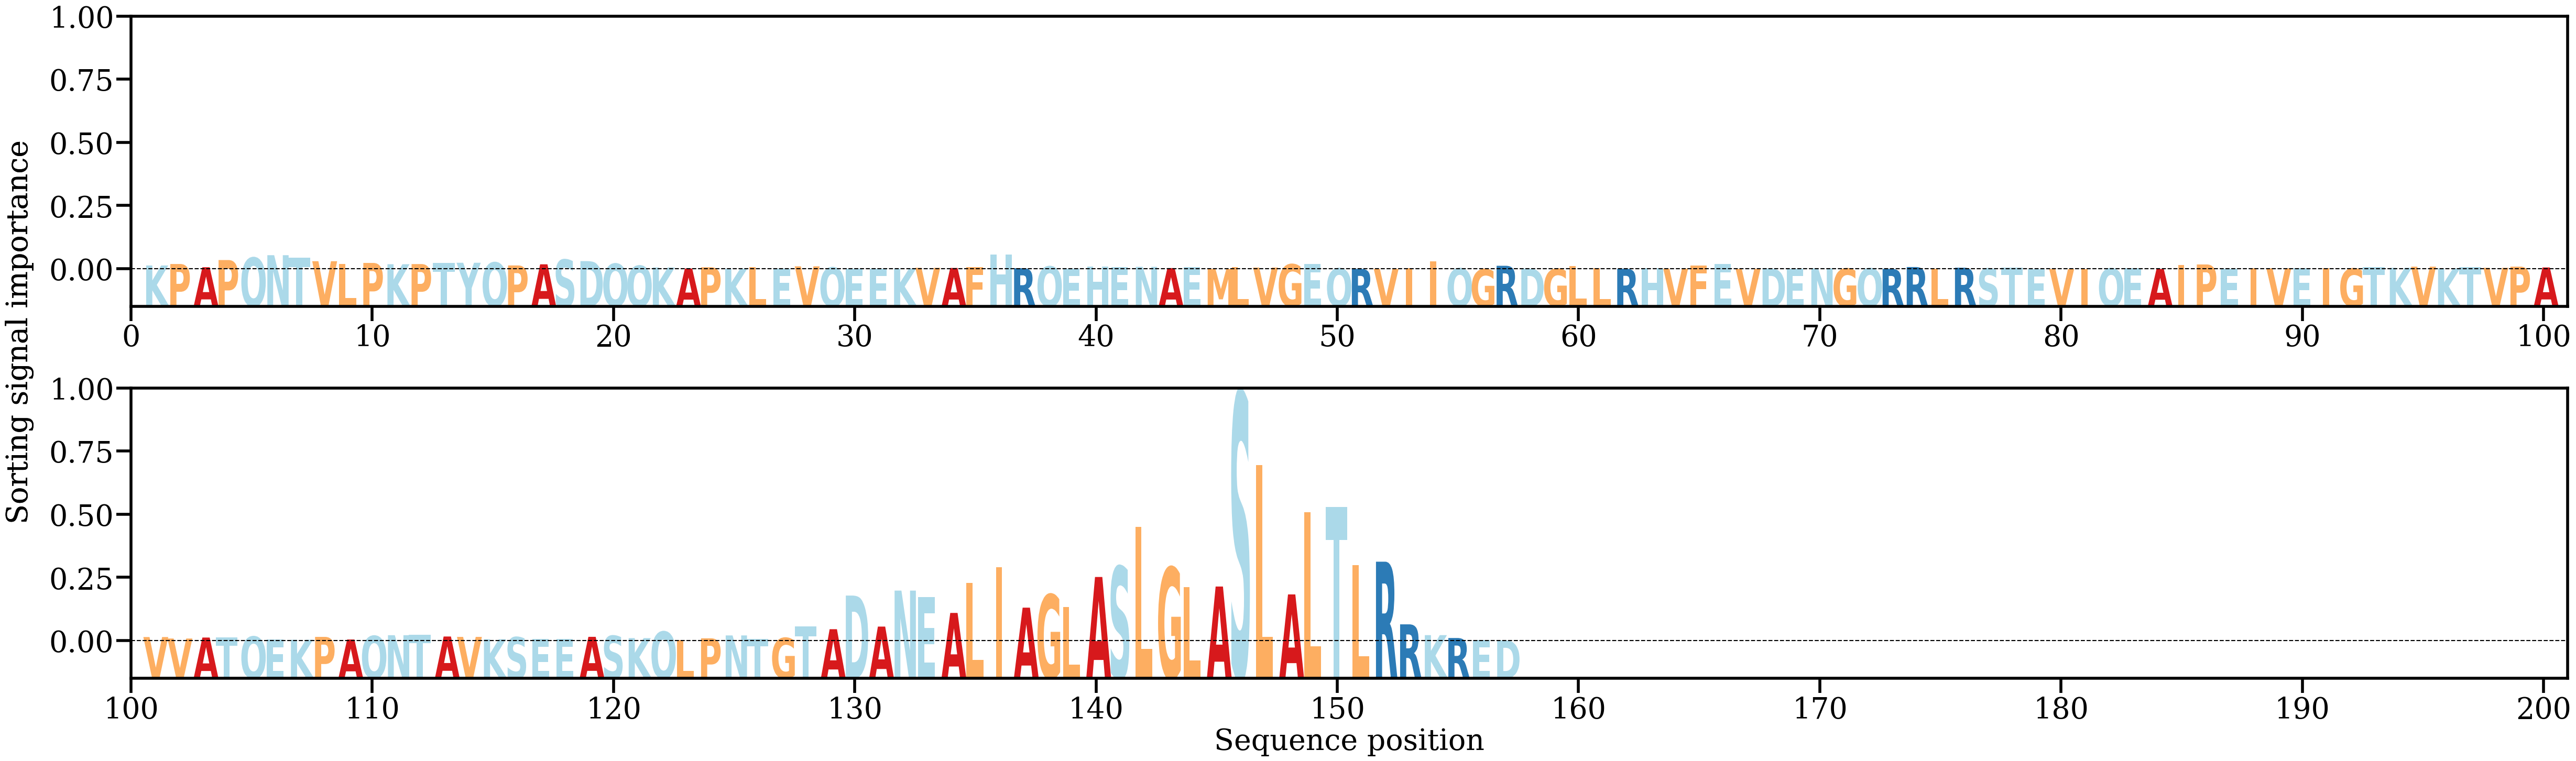

The table this chart was drawn from, first rows:
AA, Alpha
K, [0.00179311]
P, [0.00245305]
A, [0.00100327]
P, [0.00423444]
Q, [0.00532928]
N, [0.00641591]
T, [0.0053521]
V, [0.00370883]
L, [0.00245488]
P, [0.00293499]
K, [0.00235242]
P, [0.00241987]
T, [0.00284856]
Y, [0.00301634]
Q, [0.00313374]
P, [0.00180901]
A, [0.00231731]
S, [0.0044253]
D, [0.00375675]
Q, [0.00257132]
Q, [0.00166043]
K, [0.00088848]
A, [0.00042329]
P, [0.00099712]
K, [0.00032611]
L, [0.00094818]
E, [0.00037362]
V, [0.00141041]
Q, [0.00087025]
E, [0.00025214]
E, [0.00032527]
K, [0.00036862]
V, [0.00073151]
A, [0.00067315]
F, [0.00100514]
H, [0.00678046]
R, [0.00057554]
Q, [0.00134783]
E, [0.00038563]
H, [0.00135809]
E, [0.00095897]
N, [0.00117574]
A, [0.00062049]
E, [0.00107354]
M, [0.00023426]
L, [0.00103994]
V, [0.00085097]
G, [0.00232499]
E, [0.00235521]
Q, [0.00046681]
R, [0.00027537]
V, [0.00024884]
I, [0.00050962]
I, [0.00354354]
Q, [0.00048116]
G, [9.40299e-05]
R, [0.0016518]
D, [0.00040844]
G, [0.0002682]
L, [0.0014221]
... 97 more rows
